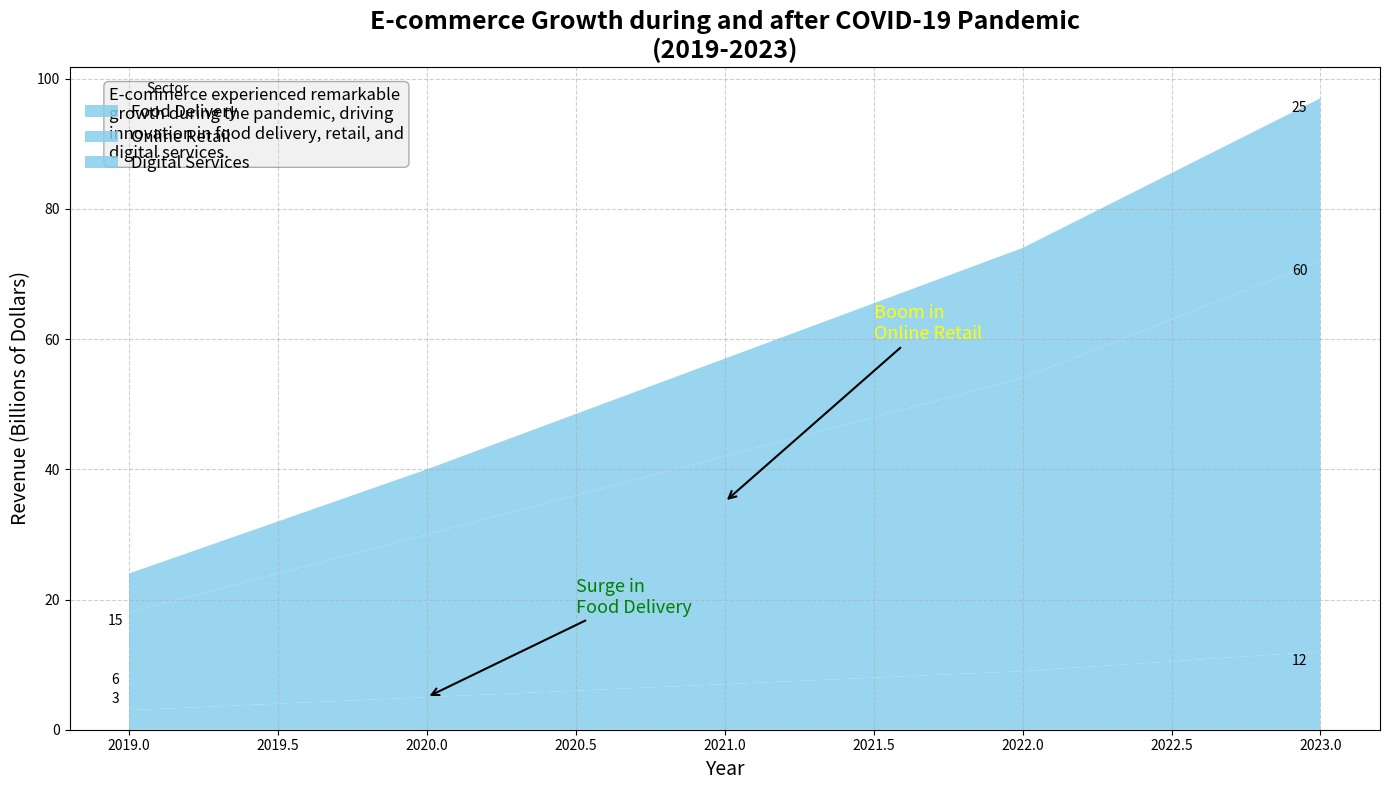

Reproduce this figure in Python.
import matplotlib.pyplot as plt
import numpy as np

# Define the years of observation
years = np.arange(2019, 2024)

# E-commerce sector growth during the pandemic (in billions of dollars)
food_delivery = np.array([3, 5, 7, 9, 12])
online_retail = np.array([15, 25, 35, 45, 60])
digital_services = np.array([6, 10, 15, 20, 25])

# Create aggregate data for the area plot
ecommerce_data = np.vstack([food_delivery, online_retail, digital_services])

# Initialize the plot
fig, (ax1) = plt.subplots(figsize=(14, 8))

# Define a single color for the plot
single_color = '#87ceeb'

# Plot the stacked area chart with a single color
ax1.stackplot(years, ecommerce_data, labels=['Food Delivery', 'Online Retail', 'Digital Services'], colors=[single_color] * len(ecommerce_data), alpha=0.85)

# Customize the plot with titles and labels
ax1.set_title("E-commerce Growth during and after COVID-19 Pandemic\n(2019-2023)", fontsize=18, fontweight='bold')
ax1.set_xlabel('Year', fontsize=14)
ax1.set_ylabel('Revenue (Billions of Dollars)', fontsize=14)

# Add legend and grid for readability
ax1.legend(loc='upper left', fontsize=12, title='Sector', frameon=False)
ax1.grid(linestyle='--', alpha=0.6)

# Annotate significant transitions
ax1.annotate('Surge in\nFood Delivery', xy=(2020, 5), xytext=(2020.5, 18),
             arrowprops=dict(facecolor='green', arrowstyle='->', lw=1.5),
             fontsize=13, color='green')

ax1.annotate('Boom in\nOnline Retail', xy=(2021, 35), xytext=(2021.5, 60),
             arrowprops=dict(facecolor='yellow', arrowstyle='->', lw=1.5),
             fontsize=13, color='yellow')

# Add a descriptive text box for context
props = dict(boxstyle='round', facecolor='lightgray', alpha=0.3)
textstr = ('E-commerce experienced remarkable\n'
           'growth during the pandemic, driving\n'
           'innovation in food delivery, retail, and\n'
           'digital services.')
ax1.text(0.03, 0.97, textstr, transform=ax1.transAxes, fontsize=12,
         verticalalignment='top', bbox=props)

# Highlight start and end values for each sector
for idx, sector in enumerate(['Food Delivery', 'Online Retail', 'Digital Services']):
    ax1.annotate(f'{ecommerce_data[idx, 0]}', (2019, ecommerce_data[idx, 0]),
                 textcoords="offset points", xytext=(-10, 5), ha='center')
    ax1.annotate(f'{ecommerce_data[idx, -1]}', (2023, ecommerce_data[idx, -1] + np.sum(ecommerce_data[:idx, -1])),
                 textcoords="offset points", xytext=(-15, -10), ha='center')

# Automatically adjust layout
plt.tight_layout()

# Display the plot
plt.show()
